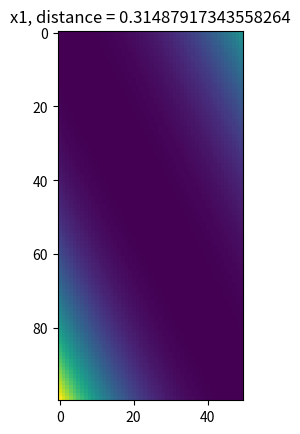
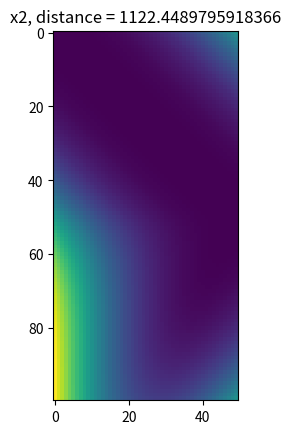

The script that saved these images, in order:
# -*- encoding : utf-8 -*-

import numpy as np
import matplotlib.pylab as plt


def eucl_dist(x, y):
    """Compute the euclidian distance between vector x and y.
    """
    return np.sqrt(np.sum((x-y)**2))
    


def eval_distance_matrix(s1, s2,  d_eval = lambda x,y : (x - y)**2):
    """Evaluate the distance matrix between the time series s1 and s2 using
    the distance d_eval.
    
    Parameter
    s1 -- time serie n°1    
    s2 -- time serie n°2
    d_val -- distance between s1(i) and s2(j)
            By default : d_val(i,j) = (s1(i)-s2(j))**2
    
    """
    
    nn = s1.size
    mm = s2.size
    
    #Initialisation of the distance matrix
    D = np.zeros((nn, mm));
    
    for i in range(nn):
        for j in range(mm):
            D[i, j] = d_eval(s1[i], s2[j])
            
    return D
    
def eval_cummuled_distance_matrix(D, r = None, warping_window = lambda i,j,r : i-r<=j<=i+r):
    """Evaluate the cummuled distance matrix G from a distance matrix D
    
    Parameter
    D -- distance matrix
    r -- warping windows
    """
    
    #Use warping or not
    warp = False
    if r is not None:
        warp = True
    
    nn, mm = np.shape(D)
    G = np.zeros((nn, mm))
    
    #REM : We will use there a Symetric DTW wit warping windows and no slope constraint
    
    for i in range(nn):
        for j in range(mm):
            #Initialisation
            if i == j == 0:
                G[i, j] = D[0, 0]
            else:
                if warp and warping_window(i, j, r):
                    continue;
                d = []
                if i > 0:
                    d.append(G[i-1, j] + D[i, j])
                if i > 0 and j > 0:
                    d.append(G[i-1, j-1] + 2*D[i, j])
                if j > 0:
                    d.append(G[i, j-1] + D[i,j])
                G[i,j] = min(d)
    return G
    
def dtw(A, s, debug = False):
    """Dtw algorithm to find from which sequence in the dict A the sequence s 
    is the closest.
    """
    if debug:
        print("------------------------")
        print("----------DTW-----------")
        
    d = []
    for ref_seq_name in A.keys():
        
        ref_seq = A[ref_seq_name]
        D = eval_distance_matrix(ref_seq, s)
        
        G = eval_cummuled_distance_matrix(D)
        
        
        nn, mm = np.shape(G)
        
        
        time_normalized_dist = G[nn-1, mm-1] / (mm+nn)
        
        d.append((ref_seq_name, time_normalized_dist))
        
        if debug:
            print(ref_seq_name)
            print("distance_matrix : ")
            print(D)
            
            print("cummuled_distance_matrix : ")
            print(G)
            plt.figure()
            plt.imshow(G)
            plt.title("%s, distance = %s"%(ref_seq_name,time_normalized_dist ))
            print("time_normalized_dist = %s"%(time_normalized_dist))
        
    closest_seq = min(d, key=lambda x: x[1])[0]
    
    if debug:
        print("The closest seq is : %s!"%closest_seq)
    
    return closest_seq
        
        
        
    
	
def display_row_inverted_matrix(D):
    """Display the distance matrix with the origin in the bottom left corner.
	"""
    D = np.flipud(D)
    print(D)
    
	
if __name__ == "__main__":
    
    s1 = np.array([1, 2, 2, 4, 6])
    s2 = np.array([2, 3, 4, 5, 6, 7])
    s3 = np.array([1, 2, 4, 4, 6, 6])
    
    D1 = eval_distance_matrix(s2, s1)
    D2= eval_distance_matrix(s3, s1)
    
    
    display_row_inverted_matrix(D1)
    display_row_inverted_matrix(D2)
    
    W1 = eval_cummuled_distance_matrix(D1)
    W2= eval_cummuled_distance_matrix(D2)
    
    print(W1)
    print(W2)
    
    nn = 100
    rand_seq = np.random.randn(nn)
    lin_seq = np.linspace(0, nn, nn)
    
    A = {"s2":s2, "s3":s3}
    B = {"rand_seq":rand_seq, "lin_seq":lin_seq}
    x1 = np.linspace(0, 100, 100)  
    x2 = np.concatenate((np.linspace(0, 100, 50), np.linspace(100, 0, 50)))
    y = np.linspace(0, 100, 50)  
    C = {"x1":x1, "x2":x2}
    closest_seq = dtw(C, y, debug = True)
    
#    plt.figure()
#    x1 = np.linspace(0, 100, 100)  
#    x2 = np.concatenate((np.linspace(0, 100, 50), np.linspace(100, 0, 50)))
#    y = np.linspace(0, 100, 50) 
#    plt.subplot(311)
#    plt.plot(x1)
#    plt.title("x1")
#    plt.subplot(312)
#    plt.plot(x2)
#    plt.title("x2")
#    plt.subplot(313)
#    plt.plot(y)
#    plt.title("y")
    
